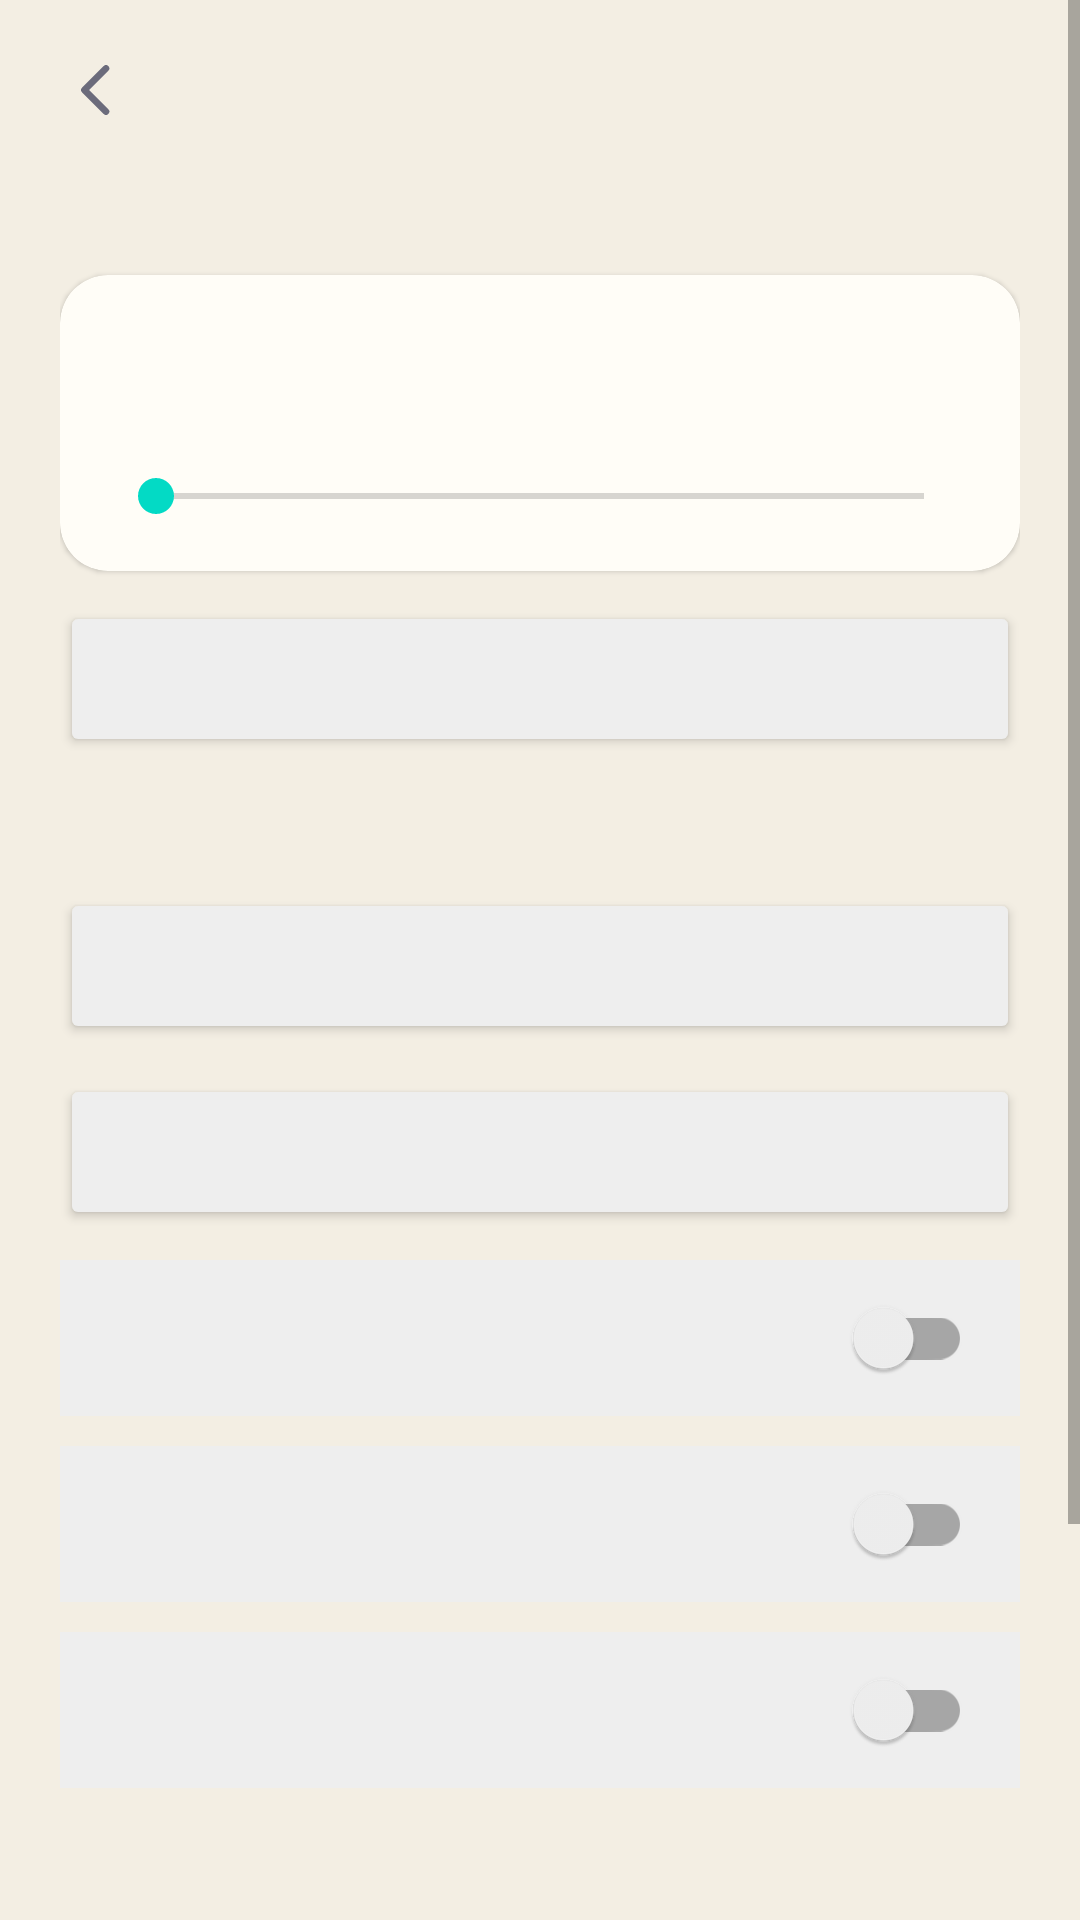

Here is an Android app screen rendered from its layout file. Give the layout XML and the strings, colors and styles it references.
<!-- AndroidManifest.xml: activity theme Theme.HandsFree -->
<!-- res/layout/activity_settings.xml -->
<?xml version="1.0" encoding="utf-8"?>
<ScrollView xmlns:android="http://schemas.android.com/apk/res/android"
    android:id="@+id/settings_scroll"
    android:layout_width="match_parent"
    android:layout_height="match_parent"
    android:background="@color/hf_background">

    <LinearLayout
        android:layout_width="match_parent"
        android:layout_height="wrap_content"
        android:orientation="vertical"
        android:paddingStart="20dp"
        android:paddingEnd="20dp"
        android:paddingTop="8dp"
        android:paddingBottom="28dp">

        
        <LinearLayout
            android:layout_width="match_parent"
            android:layout_height="wrap_content"
            android:orientation="horizontal"
            android:gravity="center_vertical"
            android:layout_marginBottom="18dp">

            <ImageView
                android:id="@+id/back_button"
                android:layout_width="44dp"
                android:layout_height="44dp"
                android:padding="10dp"
                android:layout_marginStart="-10dp"
                android:layout_marginEnd="6dp"
                android:src="@drawable/ic_back"
                android:background="@drawable/icon_button"
                android:clickable="true"
                android:focusable="true"
                android:tint="@color/hf_icon_muted"
                android:contentDescription="" />

            <TextView
                android:id="@+id/settings_title"
                android:layout_width="wrap_content"
                android:layout_height="wrap_content"
                android:text=""
                android:textSize="24sp"
                android:textStyle="bold"
                android:letterSpacing="-0.01"
                android:textColor="@color/hf_text_primary" />
        </LinearLayout>

        
        <TextView
            android:id="@+id/section_listening"
            android:layout_width="match_parent"
            android:layout_height="wrap_content"
            android:text=""
            android:textSize="10sp"
            android:textStyle="bold"
            android:letterSpacing="0.12"
            android:textColor="@color/hf_text_label"
            android:layout_marginStart="4dp"
            android:layout_marginBottom="8dp" />

        
        <androidx.cardview.widget.CardView
            xmlns:card_view="http://schemas.android.com/apk/res-auto"
            android:layout_width="match_parent"
            android:layout_height="wrap_content"
            card_view:cardCornerRadius="16dp"
            card_view:cardElevation="1dp"
            card_view:cardBackgroundColor="@color/hf_card"
            android:layout_marginBottom="10dp">

            <LinearLayout
                android:layout_width="match_parent"
                android:layout_height="wrap_content"
                android:orientation="vertical"
                android:padding="16dp">

                <TextView
                    android:id="@+id/listen_window_label"
                    android:layout_width="match_parent"
                    android:layout_height="wrap_content"
                    android:text=""
                    android:textSize="15sp"
                    android:textStyle="bold"
                    android:textColor="@color/hf_text_primary" />

                <TextView
                    android:id="@+id/listen_window_hint"
                    android:layout_width="match_parent"
                    android:layout_height="wrap_content"
                    android:text=""
                    android:textSize="12sp"
                    android:lineSpacingExtra="2sp"
                    android:textColor="@color/hf_text_label"
                    android:layout_marginTop="4dp" />

                <SeekBar
                    android:id="@+id/listen_window_seek"
                    android:layout_width="match_parent"
                    android:layout_height="wrap_content"
                    android:layout_marginTop="8dp" />
            </LinearLayout>
        </androidx.cardview.widget.CardView>

        <Button
            android:id="@+id/perm_button"
            android:layout_width="match_parent"
            android:layout_height="wrap_content"
            android:minHeight="52dp"
            android:paddingTop="12dp"
            android:paddingBottom="12dp"
            android:text=""
            android:textSize="14sp"
            android:lineSpacingExtra="2sp"
            android:backgroundTint="@color/hf_button_neutral_bg"
            android:textColor="@color/hf_button_neutral_text"
            android:layout_marginBottom="22dp" />

        
        <TextView
            android:id="@+id/section_help"
            android:layout_width="match_parent"
            android:layout_height="wrap_content"
            android:text=""
            android:textSize="10sp"
            android:textStyle="bold"
            android:letterSpacing="0.12"
            android:textColor="@color/hf_text_label"
            android:layout_marginStart="4dp"
            android:layout_marginBottom="8dp" />

        <Button
            android:id="@+id/how_to_button"
            android:layout_width="match_parent"
            android:layout_height="wrap_content"
            android:minHeight="52dp"
            android:paddingTop="12dp"
            android:paddingBottom="12dp"
            android:text=""
            android:textSize="14sp"
            android:lineSpacingExtra="2sp"
            android:backgroundTint="@color/hf_button_neutral_bg"
            android:textColor="@color/hf_button_neutral_text"
            android:layout_marginBottom="10dp" />

        
        <Button
            android:id="@+id/language_button"
            android:layout_width="match_parent"
            android:layout_height="wrap_content"
            android:minHeight="52dp"
            android:paddingTop="12dp"
            android:paddingBottom="12dp"
            android:text=""
            android:textSize="14sp"
            android:lineSpacingExtra="2sp"
            android:backgroundTint="@color/hf_button_neutral_bg"
            android:textColor="@color/hf_button_neutral_text"
            android:layout_marginBottom="10dp" />

        
        <androidx.appcompat.widget.SwitchCompat
            android:id="@+id/speech_switch"
            android:layout_width="match_parent"
            android:layout_height="wrap_content"
            android:minHeight="52dp"
            android:paddingStart="16dp"
            android:paddingEnd="16dp"
            android:text=""
            android:textSize="14sp"
            android:background="@color/hf_button_neutral_bg"
            android:textColor="@color/hf_button_neutral_text"
            android:layout_marginBottom="10dp" />

        <androidx.appcompat.widget.SwitchCompat
            android:id="@+id/bubble_switch"
            android:layout_width="match_parent"
            android:layout_height="wrap_content"
            android:minHeight="52dp"
            android:paddingStart="16dp"
            android:paddingEnd="16dp"
            android:text=""
            android:textSize="14sp"
            android:background="@color/hf_button_neutral_bg"
            android:textColor="@color/hf_button_neutral_text"
            android:layout_marginBottom="10dp" />

        <androidx.appcompat.widget.SwitchCompat
            android:id="@+id/style_switch"
            android:layout_width="match_parent"
            android:layout_height="wrap_content"
            android:minHeight="52dp"
            android:paddingStart="16dp"
            android:paddingEnd="16dp"
            android:text=""
            android:textSize="14sp"
            android:background="@color/hf_button_neutral_bg"
            android:textColor="@color/hf_button_neutral_text"
            android:layout_marginBottom="22dp" />

        
        <TextView
            android:id="@+id/section_logs"
            android:layout_width="match_parent"
            android:layout_height="wrap_content"
            android:text=""
            android:textSize="10sp"
            android:textStyle="bold"
            android:letterSpacing="0.12"
            android:textColor="@color/hf_text_label"
            android:layout_marginStart="4dp"
            android:layout_marginBottom="8dp" />

        <Button
            android:id="@+id/show_history_button"
            android:layout_width="match_parent"
            android:layout_height="wrap_content"
            android:minHeight="52dp"
            android:paddingTop="12dp"
            android:paddingBottom="12dp"
            android:text=""
            android:textSize="14sp"
            android:lineSpacingExtra="2sp"
            android:backgroundTint="@color/hf_button_accent_bg"
            android:textColor="@color/hf_button_accent_text"
            android:layout_marginBottom="10dp" />

        <Button
            android:id="@+id/show_log_button"
            android:layout_width="match_parent"
            android:layout_height="wrap_content"
            android:minHeight="52dp"
            android:paddingTop="12dp"
            android:paddingBottom="12dp"
            android:text=""
            android:textSize="14sp"
            android:lineSpacingExtra="2sp"
            android:backgroundTint="@color/hf_button_neutral_bg"
            android:textColor="@color/hf_button_neutral_text"
            android:layout_marginBottom="10dp" />

        
        <TextView
            android:id="@+id/build_stamp"
            android:layout_width="match_parent"
            android:layout_height="wrap_content"
            android:text=""
            android:gravity="center"
            android:textSize="11sp"
            android:textColor="@color/hf_text_label" />

    </LinearLayout>
</ScrollView>
<!-- resources referenced by this layout -->
<resources>
  <color name="hf_background">#F3EEE3</color>
  <color name="hf_button_accent_bg">#E3F2FD</color>
  <color name="hf_button_accent_text">#1565C0</color>
  <color name="hf_button_neutral_bg">#EEEEEE</color>
  <color name="hf_button_neutral_text">#333333</color>
  <color name="hf_card">#FFFDF7</color>
  <color name="hf_icon_muted">#6B6B7B</color>
  <color name="hf_text_label">#888888</color>
  <color name="hf_text_primary">#1A1A2E</color>
  <!-- drawable ic_back (drawable) -->
  <vector xmlns:android="http://schemas.android.com/apk/res/android"
      android:width="24dp"
      android:height="24dp"
      android:viewportWidth="24"
      android:viewportHeight="24"
      android:autoMirrored="true">
      <path
          android:strokeColor="#FFFFFF"
          android:strokeWidth="2.2"
          android:strokeLineCap="round"
          android:strokeLineJoin="round"
          android:fillColor="#00000000"
          android:pathData="M15,4.8 L7.8,12 L15,19.2" />
  </vector>
  <!-- drawable icon_button (drawable) -->
  <ripple xmlns:android="http://schemas.android.com/apk/res/android"
      android:color="#33808080">
      <item android:id="@android:id/mask">
          <shape android:shape="oval">
              <solid android:color="#FFFFFF" />
          </shape>
      </item>
  </ripple>
  <style name="Theme.HandsFree" parent="Theme.MaterialComponents.DayNight.NoActionBar">
          
          <item name="colorPrimary">@color/purple_500</item>
          <item name="colorPrimaryVariant">@color/purple_700</item>
          <item name="colorOnPrimary">@color/white</item>
          
          <item name="colorSecondary">@color/teal_200</item>
          <item name="colorSecondaryVariant">@color/teal_700</item>
          <item name="colorOnSecondary">@color/black</item>
          
          <item name="android:statusBarColor">?attr/colorPrimaryVariant</item>
          
      </style>
  <color name="purple_500">#FF6200EE</color>
  <color name="purple_700">#FF3700B3</color>
  <color name="white">#FFFFFFFF</color>
  <color name="teal_200">#FF03DAC5</color>
  <color name="teal_700">#FF018786</color>
  <color name="black">#FF000000</color>
</resources>
